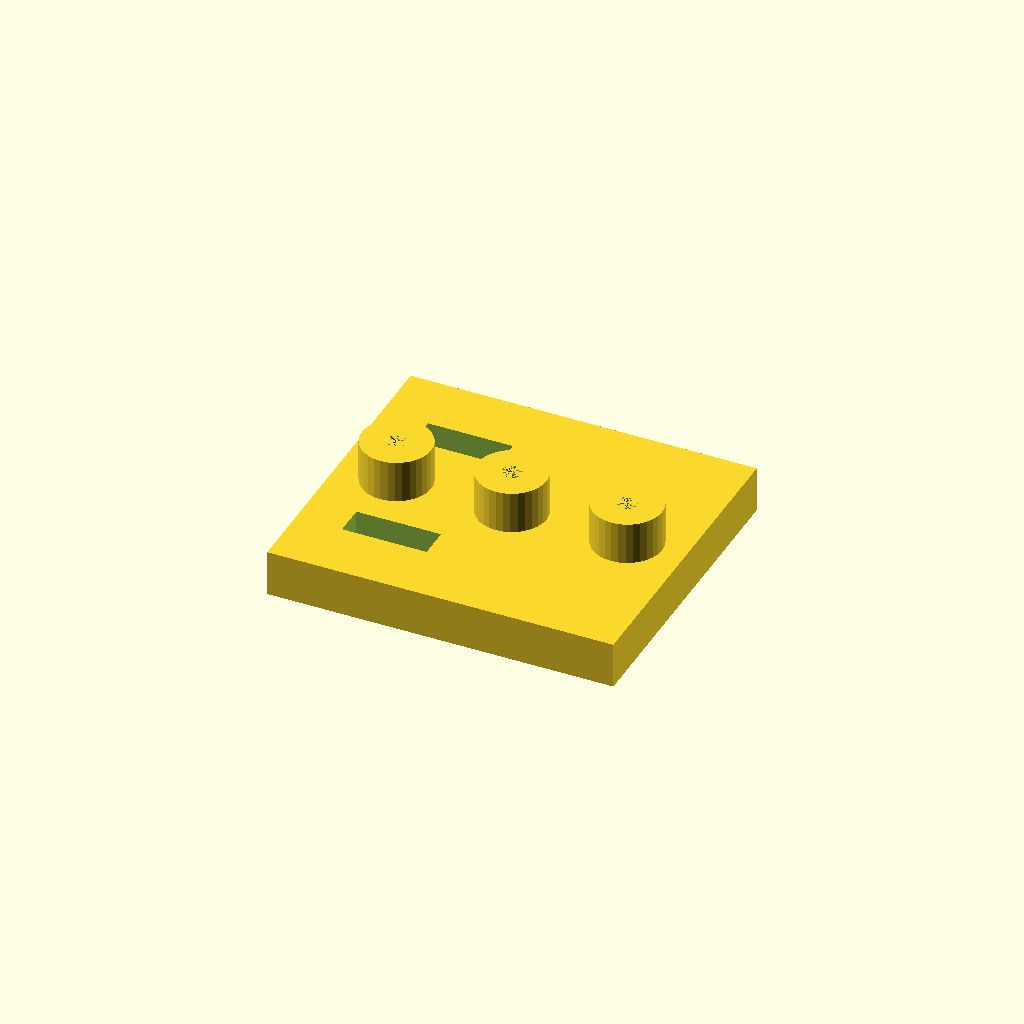
Cell 1 — every parameter at its default value.
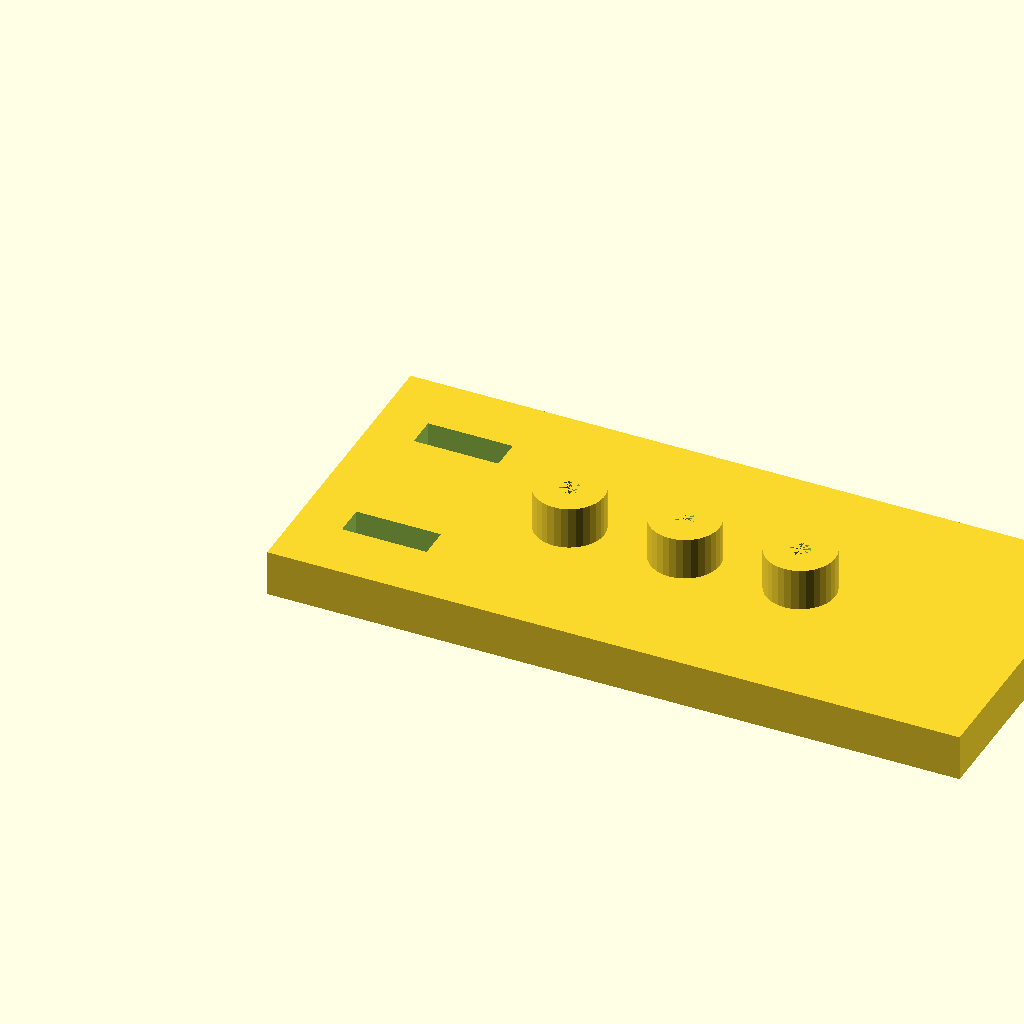
Cell 2 — plate_l set to 180, the other parameters unchanged.
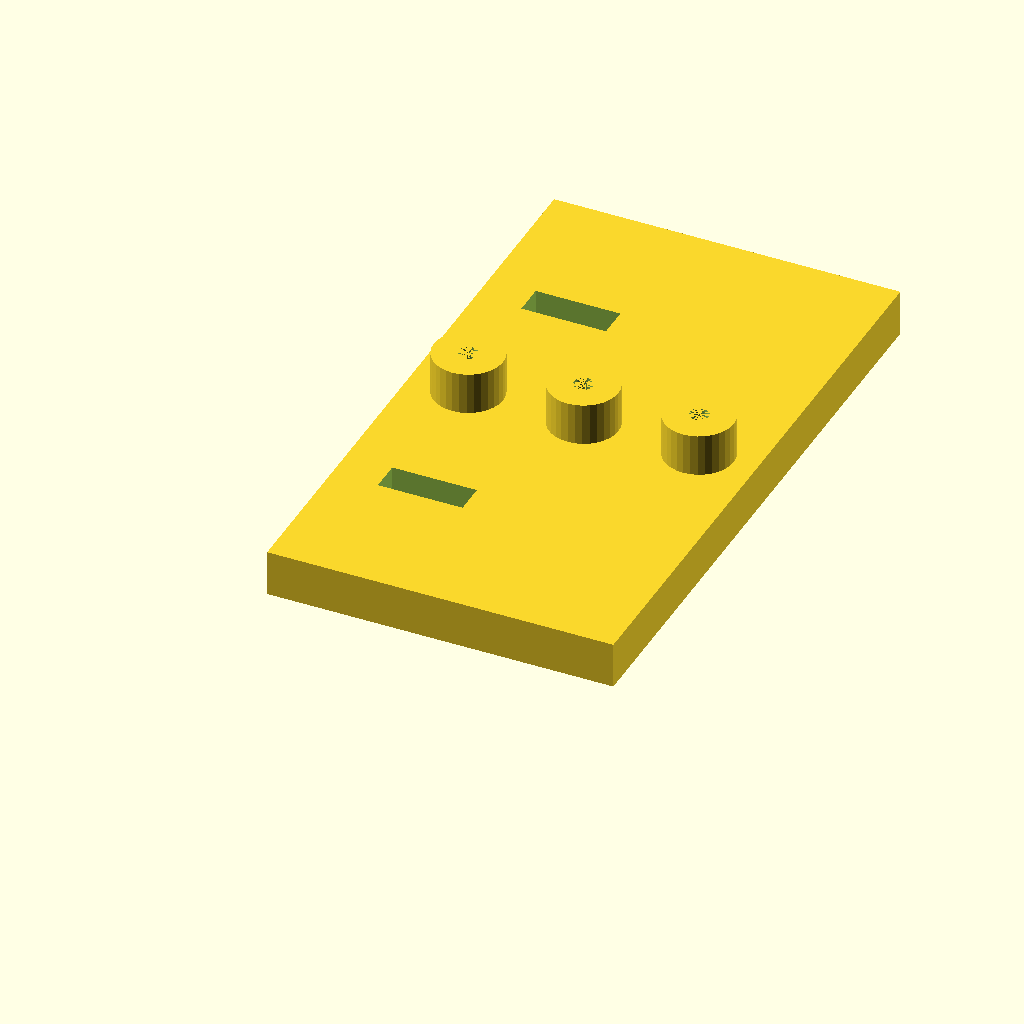
Cell 3 — plate_w set to 160, the other parameters unchanged.
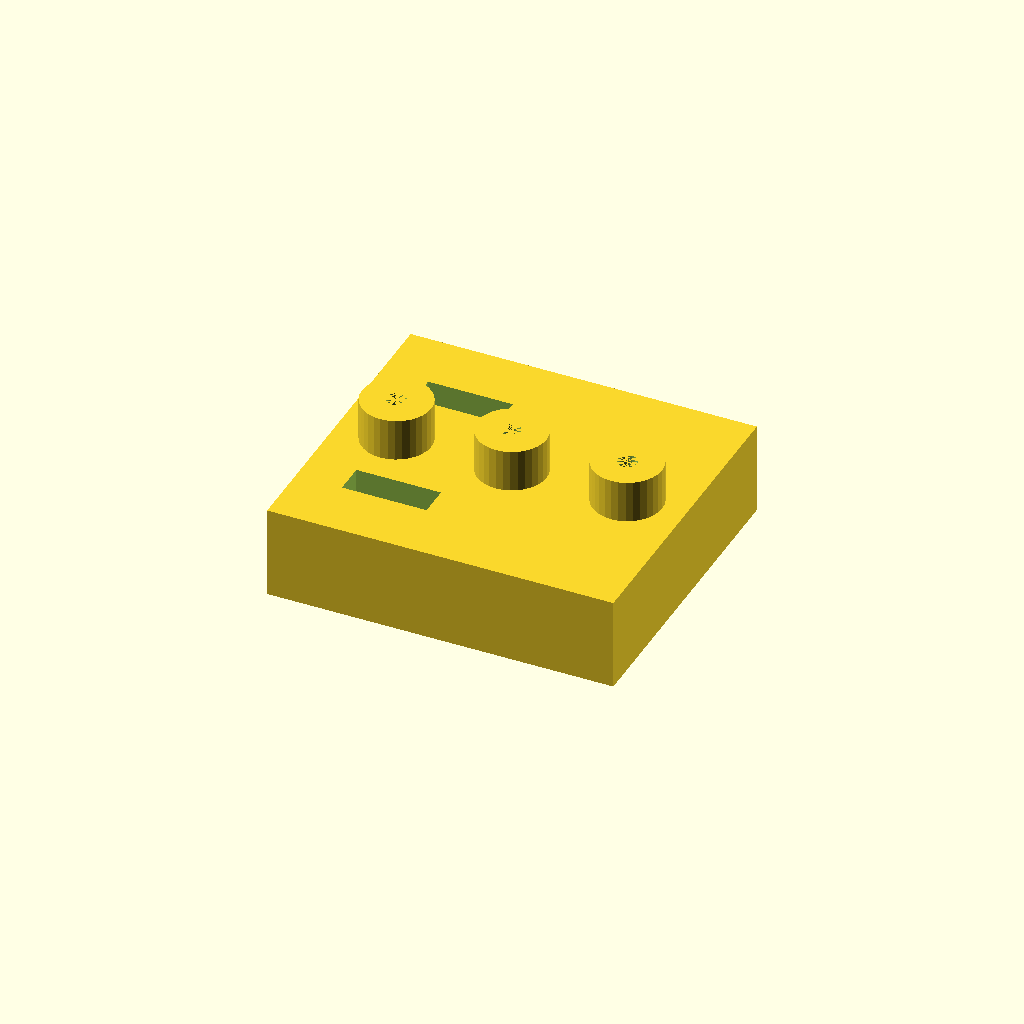
Cell 4: plate_t = 24 (everything else at default).
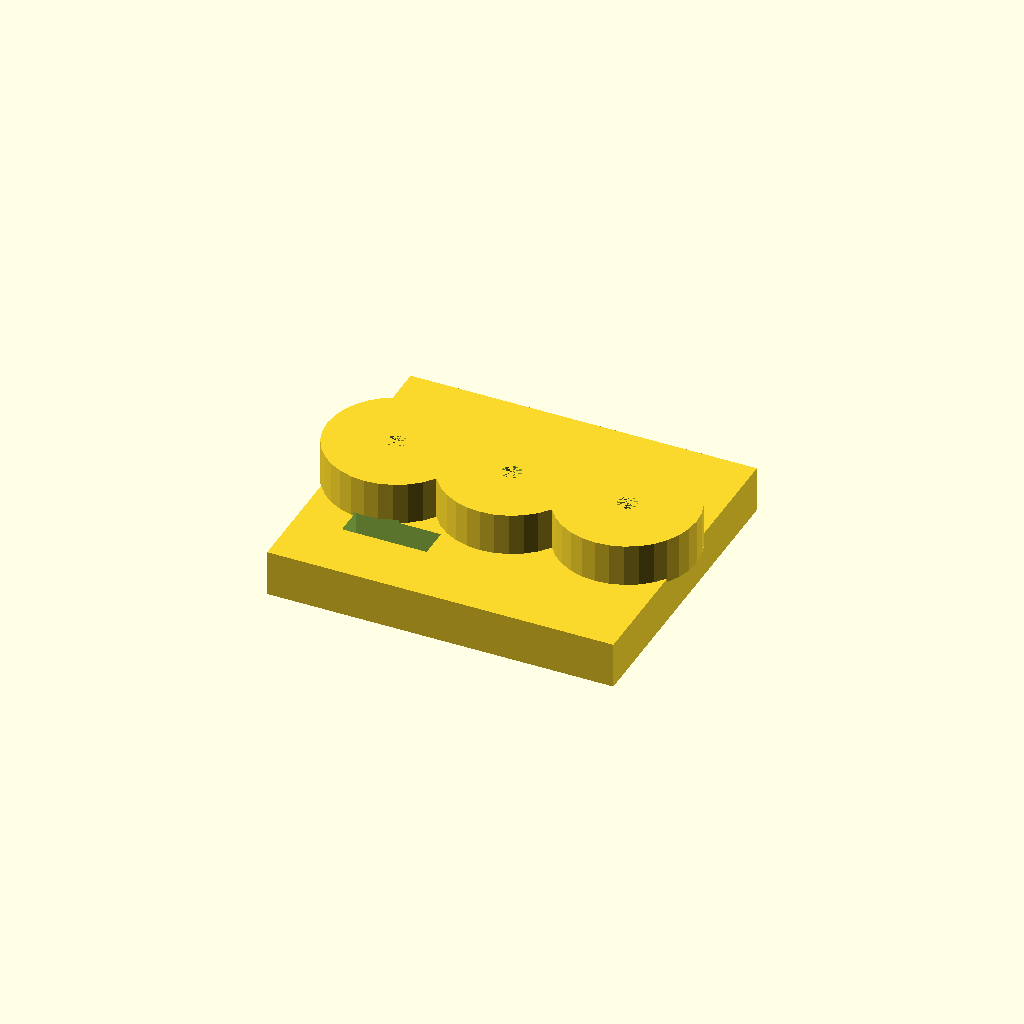
Cell 5 — boss_d set to 36, the other parameters unchanged.
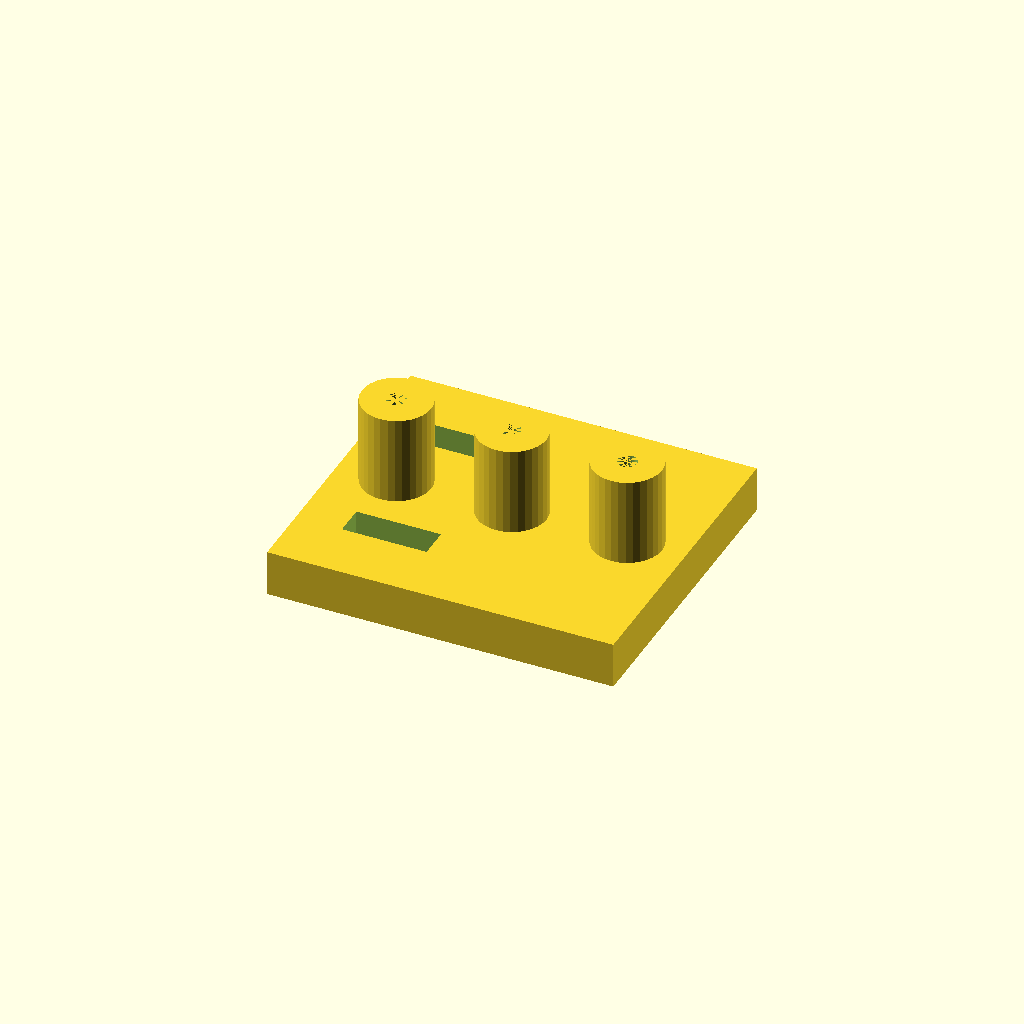
Cell 6: the same model with boss_h = 24.
One fixed orthographic camera (rotation 55°, 0°, 25°; colour scheme Cornfield) for every cell.
Source of the model, optional_data/data/solid2/drilljig/part_0097.scad:
$fn = 32;

// ----------------------------------------------------------------------
// Drill jig: three_boss_slot jig
// ----------------------------------------------------------------------

// --- parameters (mm) ---
plate_l = 90;             // plate length, X
plate_w = 80;             // plate width, Y
plate_t = 12;             // plate thickness
boss_d = 18;              // guide boss diameter
boss_h = 12;              // boss height above the plate
guide_d = 5;              // guide hole diameter
boss_pitch = 30;          // boss pitch
slot_w = 8;               // clamp slot width
slot_l = 22;              // clamp slot length
slot_x = 12;              // slot start X

n_boss = 3;  // guide bosses
boss_x0 = (plate_l - (n_boss - 1) * boss_pitch) / 2;  // first boss X
boss_top = plate_t - 1 + boss_h;  // boss crown height
total_h = boss_top;  // overall height

difference() {
  union() {
  cube([plate_l, plate_w, plate_t]);
  for (i = [0 : n_boss - 1])
    translate([boss_x0 + i * boss_pitch, plate_w / 2, plate_t - 1])
      cylinder(h = boss_h, d = boss_d);
  }
  for (i = [0 : n_boss - 1])
    translate([boss_x0 + i * boss_pitch, plate_w / 2, -1])
      cylinder(h = plate_t + boss_h, d = guide_d);
  for (cy = [plate_w * 0.25, plate_w * 0.75])
    translate([slot_x, cy - slot_w / 2, -1])
      cube([slot_l, slot_w, plate_t + 2]);
}
Customizer parameters (derived from the source; name, type, default, range or options):
plate_l: number, default 90
plate_w: number, default 80
plate_t: number, default 12
boss_d: number, default 18
boss_h: number, default 12
guide_d: number, default 5
boss_pitch: number, default 30
slot_w: number, default 8
slot_l: number, default 22
slot_x: number, default 12
n_boss: number, default 3
